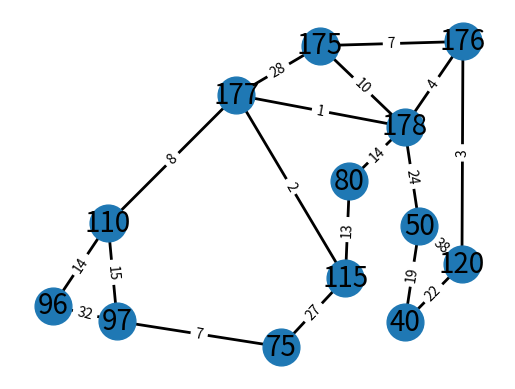

Generate this figure with matplotlib:
import heapq

import networkx as nx
import matplotlib.pyplot as plt


G = nx.Graph()
G.add_edge("178", "177", weight=1)
G.add_edge("178", "176", weight=4)
G.add_edge("176", "120", weight=3)
G.add_edge("176", "175", weight=7)
G.add_edge("177", "115", weight=2)
G.add_edge("177", "110", weight=8)
G.add_edge("110", "97", weight=15)
G.add_edge("110", "96", weight=14)
G.add_edge("115", "80", weight=13)
G.add_edge("115", "75", weight=27)
G.add_edge("120", "40", weight=22)
G.add_edge("120", "50", weight=38)
G.add_edge("178", "175", weight=10)
G.add_edge("178", "50", weight=24)
G.add_edge("178", "80", weight=13)
G.add_edge("75", "97", weight=7)
G.add_edge("96", "97", weight=32)
G.add_edge("177", "175", weight=28)
G.add_edge("50", "40", weight=19)
G.add_edge("80", "178", weight=14)
#Реалізація алгоритму Дейкстри
def dijkstra(graph, start):
    shortest_paths = {vertex: float('infinity') for vertex in graph}
    shortest_paths[start] = 0
    priority_queue = [(0, start)]
    while priority_queue:
        print("priority_queue: ", priority_queue)
        print("shortest_paths:", shortest_paths)
        current_distance, current_vertex = heapq.heappop(priority_queue)

        for neighbor, weight in graph[current_vertex].items():
            distance = current_distance + weight['weight']
            if distance < shortest_paths[neighbor]:
                shortest_paths[neighbor] = distance
                heapq.heappush(priority_queue, (distance, neighbor))
    return shortest_paths


# Використання алгоритму Дейкстри
shortest_paths = dijkstra(G, "178")
print(shortest_paths)

# Візуалізація графа
pos = nx.spring_layout(G)  # Positions for all nodes
nx.draw_networkx_nodes(G, pos, node_size=700)
nx.draw_networkx_edges(G, pos, width=2)
edge_labels = nx.get_edge_attributes(G, 'weight')
nx.draw_networkx_edge_labels(G, pos, edge_labels=edge_labels)
nx.draw_networkx_labels(G, pos, font_size=20, font_family="sans-serif")

plt.axis("off")
plt.show()
